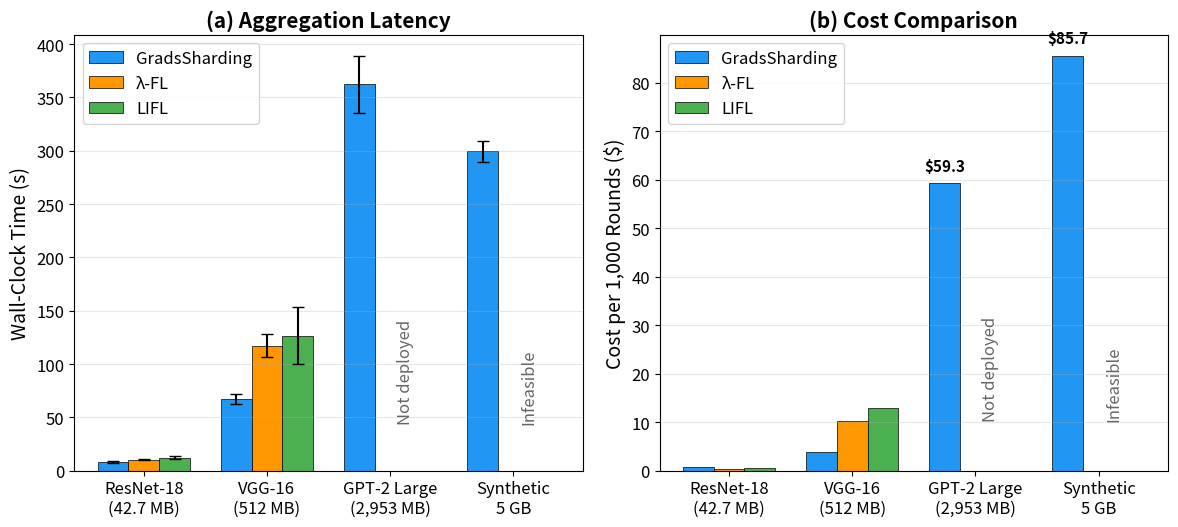

Generate this figure with matplotlib: (Note: this script raises an exception after producing the figure.)
#!/usr/bin/env python3
"""Generate RQ3 cross-architecture comparison figure."""

import matplotlib
matplotlib.use('Agg')
import matplotlib.pyplot as plt
import matplotlib
matplotlib.rcParams.update({'font.size': 14})
import numpy as np

# Data from experiments
models = ['ResNet-18\n(42.7 MB)', 'VGG-16\n(512 MB)', 'GPT-2 Large\n(2,953 MB)', 'Synthetic\n5 GB']

# Wall-clock times (mean ± std)
gs_time   = [7.9,   67.2,  362.5, 299.4]
gs_std    = [0.8,   5.1,   26.8,  9.5]
lfl_time  = [10.4,  117.3, None,  None]
lfl_std   = [0.8,   10.7,  None,  None]
lifl_time = [12.3,  126.6, None,  None]
lifl_std  = [1.1,   26.5,  None,  None]

# Cost per 1000 rounds (full round-trip S3: uploads + aggregation + read-back)
gs_cost   = [0.70,  3.82,  59.29, 85.66]
lfl_cost  = [0.38,  10.28, None,  None]
lifl_cost = [0.52,  13.03, None,  None]

fig, (ax1, ax2) = plt.subplots(1, 2, figsize=(12, 5.5))

x = np.arange(len(models))
width = 0.25

# --- Panel (a): Wall-clock time ---
bars1 = ax1.bar(x - width, gs_time, width, yerr=gs_std, label='GradsSharding',
                color='#2196F3', capsize=4, edgecolor='black', linewidth=0.5)

lfl_vals = [lfl_time[0], lfl_time[1], 0, 0]
lfl_errs = [lfl_std[0], lfl_std[1], 0, 0]
bars2 = ax1.bar(x[:2], lfl_vals[:2], width, yerr=lfl_errs[:2], label='λ-FL',
                color='#FF9800', capsize=4, edgecolor='black', linewidth=0.5)

lifl_vals = [lifl_time[0], lifl_time[1], 0, 0]
lifl_errs = [lifl_std[0], lifl_std[1], 0, 0]
bars3 = ax1.bar(x[:2] + width, lifl_vals[:2], width, yerr=lifl_errs[:2], label='LIFL',
                color='#4CAF50', capsize=4, edgecolor='black', linewidth=0.5)

# Mark infeasible
for i in [2, 3]:
    ax1.bar(i, 0, width, color='#FF9800', alpha=0.15, hatch='///', edgecolor='#FF9800', linewidth=0.5)
    ax1.bar(i + width, 0, width, color='#4CAF50', alpha=0.15, hatch='///', edgecolor='#4CAF50', linewidth=0.5)
    mid = i + width/2
    label = 'Not deployed' if i == 2 else 'Infeasible'
    ax1.text(mid, max(gs_time) * 0.12, label, ha='center', va='bottom',
             fontsize=12, fontstyle='italic', color='#666666', rotation=90)

ax1.set_ylabel('Wall-Clock Time (s)', fontsize=14)
ax1.set_xticks(x)
ax1.set_xticklabels(models, fontsize=12)
ax1.set_title('(a) Aggregation Latency', fontsize=15, fontweight='bold')
ax1.legend(fontsize=12, loc='upper left')
ax1.set_ylim(bottom=0)
ax1.tick_params(axis='y', labelsize=12)
ax1.grid(axis='y', alpha=0.3)

# --- Panel (b): Cost per 1000 rounds ---
bars4 = ax2.bar(x - width, gs_cost, width, label='GradsSharding',
                color='#2196F3', edgecolor='black', linewidth=0.5)

lfl_cost_plot = [lfl_cost[0], lfl_cost[1]]
bars5 = ax2.bar(x[:2], lfl_cost_plot, width, label='λ-FL',
                color='#FF9800', edgecolor='black', linewidth=0.5)

lifl_cost_plot = [lifl_cost[0], lifl_cost[1]]
bars6 = ax2.bar(x[:2] + width, lifl_cost_plot, width, label='LIFL',
                color='#4CAF50', edgecolor='black', linewidth=0.5)

# Mark infeasible
for i in [2, 3]:
    ax2.bar(i, 0, width, color='#FF9800', alpha=0.15, hatch='///', edgecolor='#FF9800', linewidth=0.5)
    ax2.bar(i + width, 0, width, color='#4CAF50', alpha=0.15, hatch='///', edgecolor='#4CAF50', linewidth=0.5)
    mid = i + width/2
    label = 'Not deployed' if i == 2 else 'Infeasible'
    ax2.text(mid, max(gs_cost) * 0.12, label, ha='center', va='bottom',
             fontsize=12, fontstyle='italic', color='#666666', rotation=90)

# Add cost labels on top of GradsSharding bars for large models
for i in [2, 3]:
    ax2.text(i - width, gs_cost[i] + 2, f'${gs_cost[i]:.1f}', ha='center', va='bottom', fontsize=11, fontweight='bold')

ax2.set_ylabel('Cost per 1,000 Rounds ($)', fontsize=14)
ax2.set_xticks(x)
ax2.set_xticklabels(models, fontsize=12)
ax2.set_title('(b) Cost Comparison', fontsize=15, fontweight='bold')
ax2.legend(fontsize=12, loc='upper left')
ax2.set_ylim(bottom=0)
ax2.tick_params(axis='y', labelsize=12)
ax2.grid(axis='y', alpha=0.3)

plt.tight_layout()
plt.savefig('/sessions/zealous-bold-gauss/mnt/grads-sharding/IC2E2026-ServerlessScalability/images/fig_rq3_comparison.pdf',
            bbox_inches='tight', dpi=300)
plt.savefig('/sessions/zealous-bold-gauss/mnt/grads-sharding/IC2E2026-ServerlessScalability/images/fig_rq3_comparison.png',
            bbox_inches='tight', dpi=150)
print("Figure saved successfully.")
